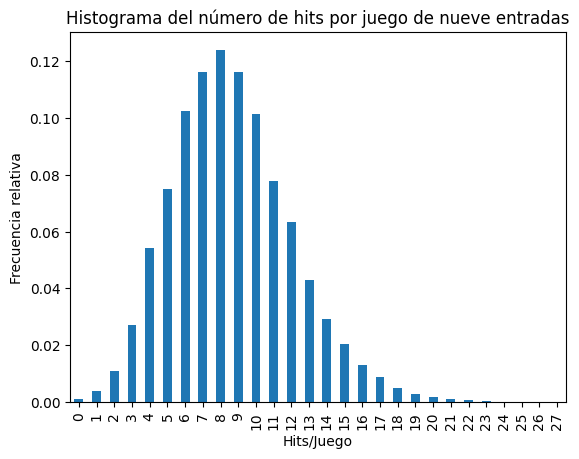
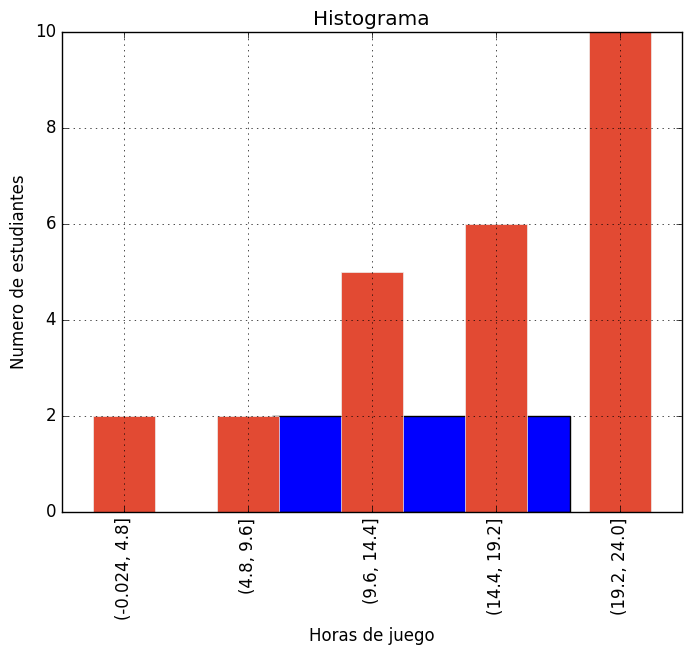

Source code (Python) for these figures, in order: (Note: this script raises an exception after producing the figures.)
#!/usr/bin/env python
# coding: utf-8

# In[1]:


import numpy as np
import pandas as pd
from scipy.stats import trim_mean
import matplotlib.pyplot as plt
import seaborn as sns


# # Diagramas
# 
# En la estadistica es muy común el uso de representaciones visuales para mostrar el comportamiendo de los datos, las cuales seran mostradas a continuación.
# 
# ## Diagramas segun el tipo de datos
# 
# Numericas:
# * Histograma
# * Diagrama de cajas y bigotes
# * 
# 
# Categoricas:
# * Grafico de tortas.
# * etc
# 
# ## Histograma
# 
# ```{admonition} Definición
# Un **histograma** es una representación gráfica de una variable en forma de barras en la cual, la superficie de la barra es proporsional a la *frecuencia* de los valores representados. Son utiles por que sirven para obtener un panorama general de la forma como se distribuyen los datos.
# ```
# La construcción de un histograms depende del tipo de datos que se esten empleando (discretos o continuos) tal y como de describe a continuación.
# 
# ### Histograma a partir de datos discretos 
#  
# En primer lugar, se determinan la *frecuencia* y la *frecuencia* relativa de cada valor $x_i$. Luego se marcan los valores $x_i$ posibles en una escala horizontal. Sobre cada valor se traza un rectángulo cuya altura es la frecuencia relativa (o alternativamente, la frecuencia) de dicho valor: Los rectángulos deben medir lo mismo de ancho.
# 
# #### Ejemplo 1
# 
# ¿Qué tan inusual es un juego de beisbol sin [hit](https://es.wikipedia.org/wiki/Hit_(b%C3%A9isbol)) o de un hit en las ligas mayores y cuán frecuentemente un equipo pega más de 10, 15 o incluso 20 hits? La siguiente tabla muestra el numero de hits conectados por equipo y por juego de todos los juegos de nueve episodios que se jugaron entre 1989 y 1993. (**Nota**: Este ejemplo fue tomado del libro **Probabilidad y estadistica para Ciencias e Ingenieria** (Jay L. Devore)).
# 
# |Hits/juego|Numero de juegos|
# |---|---|
# |0 | 20 | 
# |1 | 72 | 
# |2 | 209 | 
# |3 | 527 | 
# |4 | 1048 | 
# |5 | 1457 | 
# |6 | 1988 | 
# |7 | 2256 | 
# |8 | 2403 | 
# |9 | 2256 | 
# |10 | 1967 | 
# |11 | 1509 | 
# |12 | 1230 | 
# |13 | 834 | 
# |14 | 569 | 
# |15 | 393 | 
# |16 | 253 | 
# |17 | 171 | 
# |18 | 97 | 
# |19 | 53 | 
# |20 | 31 | 
# |21 | 19 | 
# |22 | 13 | 
# |23 | 5 | 
# |24 | 1 | 
# |25 | 0 | 
# |26 | 1 | 
# |27 | 1 | 
# 
# Se pide:
# 1. Defina el DataFrame asociado a la tabla
# 2. Calcule la frecuencia relativa.
# 3. Dibuje el histograma.

# In[2]:


# 1
raw_data = {"hits_per_game":np.arange(28),
            "games": [20, 72, 209, 527, 1048, 1457, 1988, 2256, 2403, 
                      2256, 1967, 1509, 1230, 834, 569, 393, 253, 171, 
                      97, 53, 31, 19, 13, 5, 1, 0, 1, 1]
           }

df = pd.DataFrame(raw_data, columns = raw_data.keys())
df.head()


# In[3]:


# 2
df_freq = df.copy()
df_freq['freq_rel']= df['games']/df['games'].sum()
df_freq.head()


# In[4]:


print("Catidad total de juegos", df_freq['games'].sum())
print("Suma de las frecuencias", df_freq['freq_rel'].sum())


# In[5]:


# Ya se han contado los elementos (se uso pandas para el histograma) 
df_freq['freq_rel'].plot(kind='bar', 
                         title ='Histograma del número de hits por juego de nueve entradas',
                         xlabel="Hits/Juego",
                         ylabel="Frecuencia relativa");


# ### Histograma a partir de datos continuos
# En este caso, se divide el eje de medición entre un número adecuado de **intervalos de clase o clases** (**bins**). Cuando el ancho de las clases es el mismo, lo que se hace es determinar la frecuencia y la frecuencia relativa de cada clase contando la cantidad de muestras que se encuentran dentro de cada intervalo y usando frecuencia relativa como la altura del correspondiente intervalo.
# 
# #### Ejemplo 2
# 
# Los siguientes datos muestran la cantidad de horas dedicadas a jugar juegos de video de un grupo de estudiantes.
# 
# ```
# 9.95  10  2.25  16.75  0
# 19.5  22.5  7.5  15  12.75
# 5.5  11	 10  20.75  17.5
# 23  21.9  24  23.75  18
# 20  15  22.9  18.8  20.5
# ```
# 
# Construya un histograma agrupando los datos en cinco clases.
# 
# ##### Grafica empleando Matplotlib

# In[6]:


# --- Usando Numpy ---
# Creacion de la tabla
data = np.array([9.95, 10, 2.25, 16.75, 0, 19.5, 22.5, 7.5, 15, 12.75,
        5.5, 11, 10, 20.75, 17.5, 23, 21.9, 24, 23.75, 18,
        20, 15, 22.9, 18.8, 20.5])
data


# In[7]:


# Histograma de cinco grupos
plt.style.use('classic')
hist = np.histogram(data, bins=5)
hist


# In[8]:


# Grafica del histograma usando Matplotlib
fig, ax = plt.subplots()

ax.hist(data, bins=5,histtype='bar', rwidth=0.5)
ax.set_xlabel("Horas de juego");
ax.set_ylabel("Numero de estudiantes");
ax.set_title('Histograma'); 


# ##### Grafica empleando Pandas

# In[9]:


# Creacion del dataframe
data = np.array([9.95, 10, 2.25, 16.75, 0, 19.5, 22.5, 7.5, 15, 12.75,
        5.5, 11, 10, 20.75, 17.5, 23, 21.9, 24, 23.75, 18,
        20, 15, 22.9, 18.8, 20.5])

df = pd.DataFrame({'hours': data})
df.head() 


# In[10]:


hist = pd.cut(df['hours'], bins = 5).value_counts().sort_values(ascending=True)
hist


# In[11]:


plt.style.use('ggplot')
hist.plot(kind='bar',xlabel="Horas de juego", ylabel="Numero de estudiantes",title="Histograma");


# ##### Grafica empleando Seaborn

# In[12]:


plt.style.use('seaborn-darkgrid')
sns.histplot(df,
             bins=5,
             x="hours",
             kde=True,
             shrink=.5);


# #### Ejemplo 3
# 
# El artículo **"Determination of Most Representative Subdivision"** (J. of Energy Engr., 1993: 43-55) proporciona datos sobre varias características de subdivisiones que podrían utilizarse para decidir si se suministra energía eléctrica mediante líneas elevadas o por medio de líneas subterráneas. He aquí los valores de la variable *x = longitud total de calles dentro de una subdivisión*:
# 
# ```
# 1280 5320 4390 2100 1240 3060 4770
# 1050 360 3330 3380 340 1000 960
# 1320 530 3350 540 3870 1250 2400
# 960 1120 2120 450 2250 2320 2400
# 3150 5700 5220 500 1850 2460 5850
# 2700 2730 1670 100 5770 3150 1890
# 510 240 396 1419 2109
# ```
# 
# Construya un histograma con los límites de clase, 0, 1000, 2000, 3000, 4000, 5000 y 6000.

# ##### Solución empleando Matplolib

# In[13]:


# Usando Numpy
# Creacion de la tabla
data = [1280, 5320, 4390, 2100, 1240, 3060, 4770, 1050, 360, 3330, 3380, 340, 1000, 960,
        1320, 530, 3350, 540, 3870, 1250, 2400, 960, 1120, 2120, 450, 2250, 2320, 2400, 
        3150, 5700, 5220, 500, 1850, 2460, 5850, 2700, 2730, 1670, 100, 5770, 3150, 1890,
        510, 240, 396, 1419, 2109]
print(data)


# In[14]:


hist = np.histogram(data, bins=6, range=(0,6000))
hist


# In[15]:


fig, ax = plt.subplots()
ax.hist(data, bins=6, range=(0,6000), rwidth = 0.5);
ax.set_xlabel("Longitud de las calles");
ax.set_ylabel("Numero de calles");
plt.title('Histograma');
#plt.title('Histograma de longitud total de calles dentro de una subdivisión')
#plt.grid(True)
#plt.hist(data, bins=6, range=(0,6000));


# ##### Solución empleando Pandas

# In[16]:


df = pd.DataFrame({'long_calles':[1280, 5320, 4390, 2100, 1240, 3060, 4770, 1050, 360, 3330, 3380, 340, 1000, 960,
        1320, 530, 3350, 540, 3870, 1250, 2400, 960, 1120, 2120, 450, 2250, 2320, 2400, 
        3150, 5700, 5220, 500, 1850, 2460, 5850, 2700, 2730, 1670, 100, 5770, 3150, 1890,
        510, 240, 396, 1419, 2109]})
df.head()


# In[17]:


clases = pd.IntervalIndex.from_tuples([(0, 1000), (1000, 2000) ,(2000, 3000), (3000, 4000), (4000, 5000), (5000, 6000)])
hist = pd.cut(df['long_calles'], bins = clases)
hist


# In[18]:


freq_rel = hist.value_counts()
freq_rel


# In[19]:


df_hist = pd.DataFrame({'longitudes' : ['[0, 1000]','(1000, 2000]','(2000, 3000]','(3000, 4000]','(4000, 5000]','(5000, 6000]'],
                        'freq_relativa': freq_rel})
df_hist


# In[20]:


df_hist.plot(kind='bar', 
             title ='Histograma de longitud total de calles dentro de una subdivisión',
             x="longitudes");


# ##### Solución empleando Seaborn

# In[21]:


ax = sns.histplot(data,
             bins=[0,1000,2000,3000,4000,5000,6000],             
             kde=True,
             shrink=.8);
ax.set(xlabel='Longitudes');


# ## Grafica de cajas y bigotes
# 
# ```{admonition} Definición
# La grafica de cajas y bigotes se usa para describir varias de las características más prominentes de un conjunto de datos. Las cuales incluyen:
# 1. El centro
# 2. La dispersión
# 3. El grado y la naturaleza de cualquier alejamiento de la simetría
# 4. La identificación de las observaciones "atípicas" inusualmente alejadas del cuerpo principal de los datos.
# ```
# 
# En la grafica de caja muestra de manera grafica un resumen que describe los cinco estadisticos:
# 
# ||Quartile|Statistic|Percentile|
# |---|---|---|---|
# |1.|$Q_0$|minimum|$0^{th}$|
# |2.|$Q_1$|N/A|$25^{th}$|
# |3.|$Q_2$|median|$50^{th}$|
# |4.|$Q_3$|N/A|$75^{th}$|
# |5.|$Q_4$|maximum|$100^{th}$|
# 
# La caja tiene el limite inferior en el cuartil $Q_1$ y el superior en el cuartil $Q_3$. La mediana se encuentra en la linea que se encuentra dentro de la caja y los bigotes se extienden desde la caja hasta los extremos (minimo y maximo). Para mejorar la visualizacion, los puntos atipicos se muestran como los puntos que se encuentran por encima cuartil $Q_3+1.5\times IRQ$ y abajo del cuartil $Q_1-1.5\times IRQ$ tal y como se muestra en la siguiente figura:
# 
# ![cajas_bigotes](p1_ch1_s3/diagrama_cajas.png)

# ### Ejemplo 1
# 
# La ley Clean Water (agua limpia) y las modificaciones posteriores requieren que todas las aguas en los Estados Unidos alcancen los objetivos de reducción de la contaminación para garantizar que el agua sea "apta para la pesca y para nadar". El artículo “Spurious Correlation in the USEPA Rating Curve Method for Estimating Pollutant Loads” (J. of Environ. Engr., 2008: 610-618) ha investigado diferentes técnicas para estimar las cargas contaminantes en las cuencas hidrográficas; los autores "discuten la necesidad imperiosa del uso racional de los métodos estadísticos" para este fin. Entre los datos que se consideran está la siguiente muestra de cargas de NT (nitrógeno total) (kg N/día), a partir de una determinada ubicación en la Bahía de Chesapeake, que aparece aquí en orden creciente.
# 
# ```
# 9.69 13.16 17.09 18.12 23.70 24.07 24.29 26.43
# 30.75 31.54 35.07 36.99 40.32 42.51 45.64 48.22
# 49.98 50.06 55.02 57.00 58.41 61.31 64.25 65.24
# 66.14 67.68 81.40 90.80 92.17 92.42 100.82 101.94
# 103.61 106.28 106.80 108.69 114.61 120.86 124.54 143.27
# 143.75 149.64 167.79 182.50 192.55 193.53 271.57 292.61
# 312.45 352.09 371.47 444.68 460.86 563.92 690.11 826.54
# 1529.35
# ```
# 
# Obtenga, los 5 estadisticos resumen y dibuje el diagrama de cajas y bigotes para los datos anteriores.

# #### Solución empleando Matplotlib

# In[22]:


# Dataframe asociado a los datos
data = np.array([9.69, 13.16, 17.09, 18.12, 23.70, 24.07, 24.29, 26.43,
                 30.75, 31.54, 35.07, 36.99, 40.32, 42.51, 45.64, 48.22,
                 49.98, 50.06, 55.02, 57.00, 58.41, 61.31, 64.25, 65.24,
                 66.14, 67.68, 81.40, 90.80, 92.17, 92.42, 100.82, 101.94,
                 103.61, 106.28, 106.80, 108.69, 114.61, 120.86, 124.54, 143.27,
                 143.75, 149.64, 167.79, 182.50, 192.55, 193.53, 271.57, 292.61,
                 312.45, 352.09, 371.47, 444.68, 460.86, 563.92, 690.11, 826.54,
                 1529.35])
print(data)


# In[23]:


# Obtencion de los estadisticos resumen
min_data = np.quantile(data,q = 0.0) # np.percentile(data,q = 0)
max_data = np.quantile(data,q = 1.0) # np.percentile(data,q = 100)
Q1_data = np.quantile(data,q = 0.25) # np.percentile(data,q = 25)
Q3_data = np.quantile(data,q = 0.75) # np.percentile(data,q = 75)
median_data = np.quantile(data,q = 0.5) # np.median(data)
rango_data = np.ptp(data)
# Despliegue de los estadisticos
print("Resumen cargas de NT (kg N/día)")
print("- Minimo: ", min_data, sep="")
print("- Q1: ", Q1_data , sep="")
print("- Mediana: ", median_data , sep="")
print("- Q3: ", Q3_data , sep="")
print("- Maximo: ", max_data, sep="")
print("- IRQ: ", Q3_data - Q1_data, sep="")


# In[24]:


# Diagrama de cajas y bigotes
plt.style.use('fivethirtyeight')
fig1, ax = plt.subplots();
ax.set_title('Diagrama de cajas y bigotes');
ax.boxplot(data,vert=False);
ax.set_xlabel("Carga de NT (Kg N/dia)")


# #### Usando pandas

# In[25]:


# Dataframe asociado a los datos
df = pd.DataFrame({'carga_NT':[9.69, 13.16, 17.09, 18.12, 23.70, 24.07, 24.29, 26.43,
                 30.75, 31.54, 35.07, 36.99, 40.32, 42.51, 45.64, 48.22,
                 49.98, 50.06, 55.02, 57.00, 58.41, 61.31, 64.25, 65.24,
                 66.14, 67.68, 81.40, 90.80, 92.17, 92.42, 100.82, 101.94,
                 103.61, 106.28, 106.80, 108.69, 114.61, 120.86, 124.54, 143.27,
                 143.75, 149.64, 167.79, 182.50, 192.55, 193.53, 271.57, 292.61,
                 312.45, 352.09, 371.47, 444.68, 460.86, 563.92, 690.11, 826.54,
                 1529.35]})
df.head()


# In[26]:


# Resumen estadistico de los datos
df.describe()


# In[27]:


plt.style.use('dark_background')
boxplot = df.boxplot(vert=False)
boxplot.set_xlabel("Carga de NT (Kg N/dia)");


# #### Usando Seaborn

# In[28]:


sns.set(style="darkgrid")
ax = sns.boxplot(df['carga_NT'], orient='h'); # sns.boxplot(data);
ax.set_xlabel("Carga de NT (Kg N/dia)")


# #### Version mejorada del ejemplo

# ##### Resumiendo los datos
# 

# In[29]:


df.describe()


# ##### Grafica customizada

# In[30]:



def central_measures(data):
    f, ax = plt.subplots(2, sharex=True, gridspec_kw={"height_ratios": (0.2, 1)},figsize=(15,5))
    [axi.axvline(data.mean()[0],color='b',ls='--',label='Media') for axi in ax] # Media
    [axi.axvline(data.median()[0],color='k',label='Mediana') for axi in ax] # Mediana
    sns.boxplot(data, ax=ax[0],color='skyblue',medianprops={'color':'black'},orient='h') # Boxplot
    
    [a.set_edgecolor('black')for a in ax[0].artists]
    ax[0].set(xlabel='')
    sns.histplot(data, kde=True,ax=ax[1])

    ax[1].legend()
    ax[1].set(xlabel='Carga de NT (Kg N/dia)')
    plt.show()

central_measures(df)


# ## Grafico de Tortas
# 
# ```{admonition} Definición
# Un **grafico de tortas** es una representación gráfica de una distribución de frecuencias de un conjunto de datos categoricos. Cada categoria es representada por pedazo de la torta de tal manera que el area del pedazo es proporcional a la frecuencia correspondiente o frecuencia relativa.
# ```

# ### Ejemplo 1
# 
# Suponga que un profesor llamo a lista y contabilizo la cantidad de asistentes a cada clase resumiendolos la siguiente tabla:
# 
# |Day|Students|
# |---|---|
# |Mon | 30 |
# |Tue | 50 |
# |Wed | 12 |
# |Thu | 62 |
# |Fri | 80 |
# 
# Dibujar un grafico de torta a partir de la tabla anterior.

# #### Solución empleando matplotlib

# In[31]:


# Datos
days = ['Mon', 'Tue', 'Wed', 'Thu', 'Fri']
ordered = [30, 50, 12, 62, 80]

# Grafica
fig = plt.figure(figsize=(3, 3))
ax= fig.add_subplot(111) 

ax.pie(ordered, labels=days); 

plt.legend(ncol=3,  # Number of columns in the legend
           loc='lower center',  # Location of the legend
           bbox_to_anchor=[.5, -.3], # To set the location of the legend more precisely
           );


# #### Solución empleando pandas

# In[32]:


# Data
df = pd.DataFrame({'days':['Mon', 'Tue', 'Wed', 'Thu', 'Fri'],
                   'ordered':  [30, 50, 12, 62, 80]},
                  index=['Mon', 'Tue', 'Wed', 'Thu', 'Fri'])
# Grafica
plot = df.plot.pie(y='ordered', figsize=(5, 5))


# #### Solución empleando seaborn

# In[33]:



# Datos
days = ['Mon', 'Tue', 'Wed', 'Thu', 'Fri']
ordered = [30, 50, 12, 62, 80]

#define Seaborn color palette to use
palette_color = sns.color_palette('bright')[0:5]

plt.pie(ordered, labels=days, colors=palette_color, autopct='%.0f%%')
  
# displaying chart
plt.show()


# ## Grafico de barras
# 
# ```{admonition} Definición
# El **grafico de barras** permite graficar la distribución de frecuencias para un conjunto de datos categoricos. En este, cada categoria es representada por una barra cuya areas es proporcional a la frecuencia o frecuencia relativa de la categoria a la que se asocia.
# ```

# ### Ejemplo 2
# 
# Suponga que un profesor llamo a lista y contabilizo la cantidad de asistentes a cada clase resumiendolos la siguiente tabla:
# 
# |Day|Students|
# |---|---|
# |Mon | 30 |
# |Tue | 50 |
# |Wed | 12 |
# |Thu | 62 |
# |Fri | 80 |
# 
# Dibujar un grafico de barras a partir de la tabla anterior.

# #### Solución empleando Matplotlib

# In[34]:


# Data
df = pd.DataFrame({'days':['Mon', 'Tue', 'Wed', 'Thu', 'Fri'],
                   'ordered':  [30, 50, 12, 62, 80]},
                  index=['Mon', 'Tue', 'Wed', 'Thu', 'Fri'])

fig = plt.figure(figsize=(4, 4))

# Instead of seperating the number of rows, cols nad plot number, we can put them without seperator
ax= fig.add_subplot(111) 

# A simple bar plot
ax.bar(x=days, # Categorical variable
       height=ordered # Numeric variable
       );


# #### Solución empleando pandas

# In[35]:


# Data
df = pd.DataFrame({'days':['Mon', 'Tue', 'Wed', 'Thu', 'Fri'],
                   'ordered':  [30, 50, 12, 62, 80]},
                  index=['Mon', 'Tue', 'Wed', 'Thu', 'Fri'])

df.plot.bar(x = 'days', y = 'ordered'); # df.plot.bar()


# #### Solución empleando seaborn

# In[36]:


df = pd.DataFrame({'days':['Mon', 'Tue', 'Wed', 'Thu', 'Fri'],
                   'ordered':  [30, 50, 12, 62, 80]},
                  index=['Mon', 'Tue', 'Wed', 'Thu', 'Fri'])

ax = sns.barplot(x="days", y="ordered", data=df) 


# ## Referencias
# 
# 1. https://github.com/PacktPublishing/Python-Data-Analysis-Third-Edition
# 2. https://github.com/stefmolin/Hands-On-Data-Analysis-with-Pandas-2nd-edition
# 3. https://github.com/PacktPublishing/Python-Data-Analysis-Third-Edition/blob/master/Chapter05/Ch5.ipynb
# 4. https://github.com/ajaymache/data-analysis-using-python
# 5. https://github.com/AmirMardan/ml_course
# 6. https://github.com/thomasnield/oreilly-probability-from-scratch
# 7. https://github.com/thomasnield/oreilly_math_fundamentals_data_science
# 8. https://github.com/WalePhenomenon/MathsForML
# 9. https://github.com/pabloinsente/math-app-ml
# 10. https://github.com/iamzehan/A-little-bit-of-Math
# 11. https://github.com/vanderbilt-data-science/into-data-science
# 12. 
